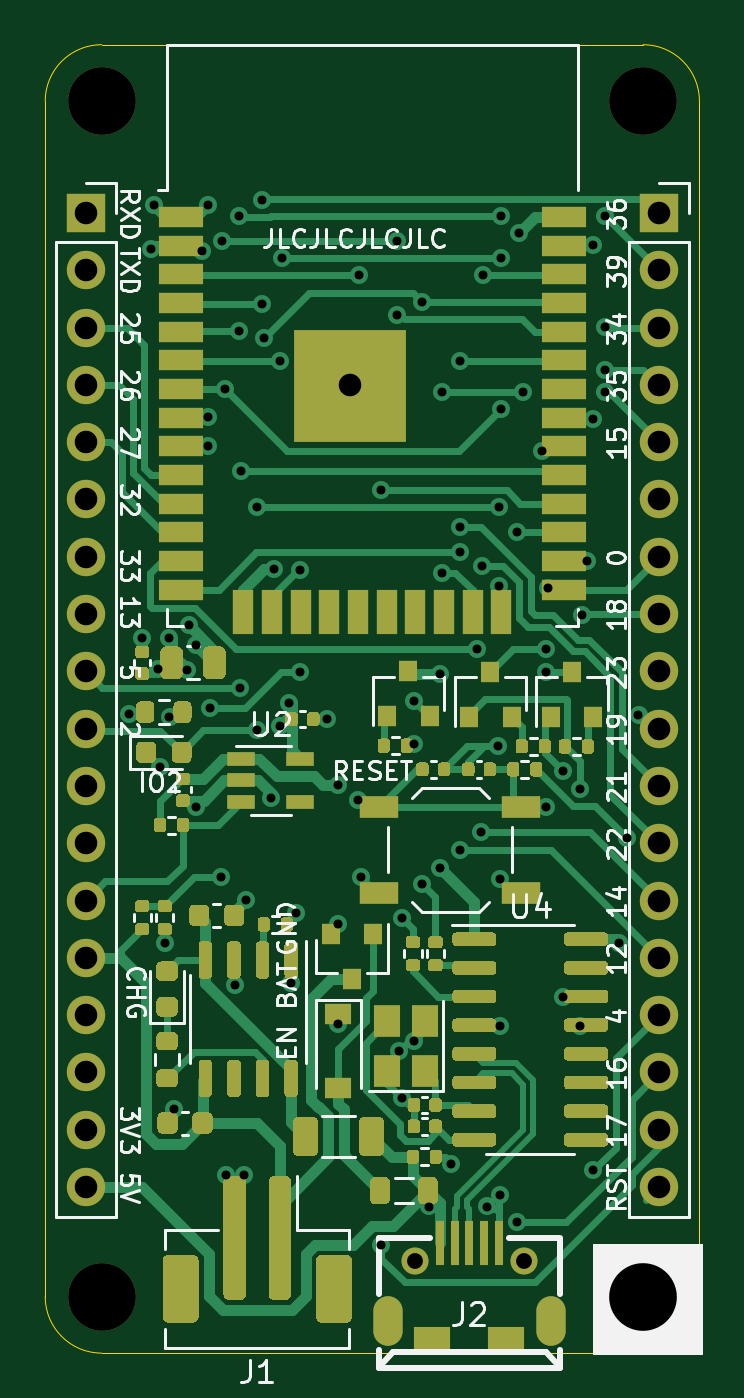
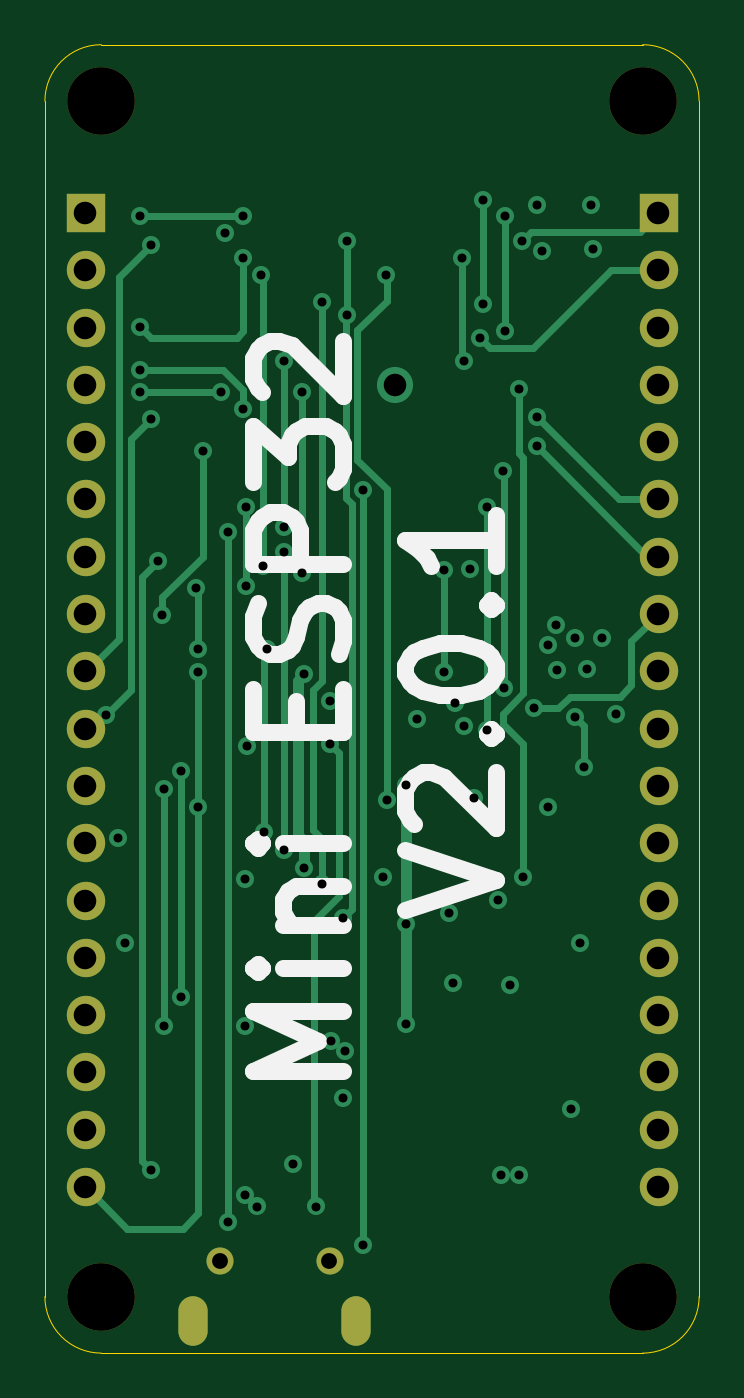
Circuit board: 13 layer files. Board 29.0 x 58.0 mm.
- bottom_copper: mini-esp32-B_Cu.gbr (12044 bytes)
- bottom_mask: mini-esp32-B_Mask.gbr (1865 bytes)
- paste: mini-esp32-B_Paste.gbr (651 bytes)
- bottom_silk: mini-esp32-B_SilkS.gbr (4166 bytes)
- outline: mini-esp32-Edge_Cuts.gbr (1013 bytes)
- top_copper: mini-esp32-F_Cu.gbr (68796 bytes)
- top_mask: mini-esp32-F_Mask.gbr (32916 bytes)
- paste: mini-esp32-F_Paste.gbr (31702 bytes)
- top_silk: mini-esp32-F_SilkS.gbr (34585 bytes)
- inner_copper: mini-esp32-In1_Cu.gbr (136853 bytes)
- inner_copper: mini-esp32-In2_Cu.gbr (163581 bytes)
- drill: mini-esp32-NPTH.drl (384 bytes)
- drill: mini-esp32-PTH.drl (2849 bytes)

=== bottom_copper: mini-esp32-B_Cu.gbr (12044 bytes, source omitted) ===
=== bottom_mask: mini-esp32-B_Mask.gbr ===
%TF.GenerationSoftware,KiCad,Pcbnew,(5.1.7-0-10_14)*%
%TF.CreationDate,2020-11-04T22:45:55+09:00*%
%TF.ProjectId,mini-esp32,6d696e69-2d65-4737-9033-322e6b696361,rev?*%
%TF.SameCoordinates,Original*%
%TF.FileFunction,Soldermask,Bot*%
%TF.FilePolarity,Negative*%
%FSLAX46Y46*%
G04 Gerber Fmt 4.6, Leading zero omitted, Abs format (unit mm)*
G04 Created by KiCad (PCBNEW (5.1.7-0-10_14)) date 2020-11-04 22:45:55*
%MOMM*%
%LPD*%
G01*
G04 APERTURE LIST*
%ADD10O,1.300000X2.200000*%
%ADD11C,1.200000*%
%ADD12C,3.000000*%
%ADD13O,1.700000X1.700000*%
%ADD14R,1.700000X1.700000*%
G04 APERTURE END LIST*
D10*
%TO.C,J2*%
X141628000Y-118198000D03*
X134389000Y-118198000D03*
D11*
X135584000Y-115498000D03*
X140434000Y-115498000D03*
%TD*%
D12*
%TO.C,H1*%
X145700000Y-117100000D03*
%TD*%
%TO.C,H2*%
X145700000Y-64100000D03*
%TD*%
%TO.C,H3*%
X121700000Y-64100000D03*
%TD*%
%TO.C,H4*%
X121700000Y-117100000D03*
%TD*%
D13*
%TO.C,J5*%
X121000000Y-112240000D03*
X121000000Y-109700000D03*
X121000000Y-107160000D03*
X121000000Y-104620000D03*
X121000000Y-102080000D03*
X121000000Y-99540000D03*
X121000000Y-97000000D03*
X121000000Y-94460000D03*
X121000000Y-91920000D03*
X121000000Y-89380000D03*
X121000000Y-86840000D03*
X121000000Y-84300000D03*
X121000000Y-81760000D03*
X121000000Y-79220000D03*
X121000000Y-76680000D03*
X121000000Y-74140000D03*
X121000000Y-71600000D03*
D14*
X121000000Y-69060000D03*
%TD*%
%TO.C,J6*%
X146400000Y-69060000D03*
D13*
X146400000Y-71600000D03*
X146400000Y-74140000D03*
X146400000Y-76680000D03*
X146400000Y-79220000D03*
X146400000Y-81760000D03*
X146400000Y-84300000D03*
X146400000Y-86840000D03*
X146400000Y-89380000D03*
X146400000Y-91920000D03*
X146400000Y-94460000D03*
X146400000Y-97000000D03*
X146400000Y-99540000D03*
X146400000Y-102080000D03*
X146400000Y-104620000D03*
X146400000Y-107160000D03*
X146400000Y-109700000D03*
X146400000Y-112240000D03*
%TD*%
M02*

=== paste: mini-esp32-B_Paste.gbr ===
%TF.GenerationSoftware,KiCad,Pcbnew,(5.1.7-0-10_14)*%
%TF.CreationDate,2020-11-04T22:45:55+09:00*%
%TF.ProjectId,mini-esp32,6d696e69-2d65-4737-9033-322e6b696361,rev?*%
%TF.SameCoordinates,Original*%
%TF.FileFunction,Paste,Bot*%
%TF.FilePolarity,Positive*%
%FSLAX46Y46*%
G04 Gerber Fmt 4.6, Leading zero omitted, Abs format (unit mm)*
G04 Created by KiCad (PCBNEW (5.1.7-0-10_14)) date 2020-11-04 22:45:55*
%MOMM*%
%LPD*%
G01*
G04 APERTURE LIST*
%ADD10O,1.300000X2.200000*%
%ADD11C,1.200000*%
G04 APERTURE END LIST*
D10*
%TO.C,J2*%
X141628000Y-118198000D03*
X134389000Y-118198000D03*
D11*
X135584000Y-115498000D03*
X140434000Y-115498000D03*
%TD*%
M02*

=== bottom_silk: mini-esp32-B_SilkS.gbr ===
%TF.GenerationSoftware,KiCad,Pcbnew,(5.1.7-0-10_14)*%
%TF.CreationDate,2020-11-04T22:45:55+09:00*%
%TF.ProjectId,mini-esp32,6d696e69-2d65-4737-9033-322e6b696361,rev?*%
%TF.SameCoordinates,Original*%
%TF.FileFunction,Legend,Bot*%
%TF.FilePolarity,Positive*%
%FSLAX46Y46*%
G04 Gerber Fmt 4.6, Leading zero omitted, Abs format (unit mm)*
G04 Created by KiCad (PCBNEW (5.1.7-0-10_14)) date 2020-11-04 22:45:55*
%MOMM*%
%LPD*%
G01*
G04 APERTURE LIST*
%ADD10C,0.750000*%
G04 APERTURE END LIST*
D10*
X134965476Y-107095238D02*
X138965476Y-107095238D01*
X136108333Y-105761904D01*
X138965476Y-104428571D01*
X134965476Y-104428571D01*
X134965476Y-102523809D02*
X137632142Y-102523809D01*
X138965476Y-102523809D02*
X138775000Y-102714285D01*
X138584523Y-102523809D01*
X138775000Y-102333333D01*
X138965476Y-102523809D01*
X138584523Y-102523809D01*
X137632142Y-100619047D02*
X134965476Y-100619047D01*
X137251190Y-100619047D02*
X137441666Y-100428571D01*
X137632142Y-100047619D01*
X137632142Y-99476190D01*
X137441666Y-99095238D01*
X137060714Y-98904761D01*
X134965476Y-98904761D01*
X134965476Y-97000000D02*
X137632142Y-97000000D01*
X138965476Y-97000000D02*
X138775000Y-97190476D01*
X138584523Y-97000000D01*
X138775000Y-96809523D01*
X138965476Y-97000000D01*
X138584523Y-97000000D01*
X137060714Y-92047619D02*
X137060714Y-90714285D01*
X134965476Y-90142857D02*
X134965476Y-92047619D01*
X138965476Y-92047619D01*
X138965476Y-90142857D01*
X135155952Y-88619047D02*
X134965476Y-88047619D01*
X134965476Y-87095238D01*
X135155952Y-86714285D01*
X135346428Y-86523809D01*
X135727380Y-86333333D01*
X136108333Y-86333333D01*
X136489285Y-86523809D01*
X136679761Y-86714285D01*
X136870238Y-87095238D01*
X137060714Y-87857142D01*
X137251190Y-88238095D01*
X137441666Y-88428571D01*
X137822619Y-88619047D01*
X138203571Y-88619047D01*
X138584523Y-88428571D01*
X138775000Y-88238095D01*
X138965476Y-87857142D01*
X138965476Y-86904761D01*
X138775000Y-86333333D01*
X134965476Y-84619047D02*
X138965476Y-84619047D01*
X138965476Y-83095238D01*
X138775000Y-82714285D01*
X138584523Y-82523809D01*
X138203571Y-82333333D01*
X137632142Y-82333333D01*
X137251190Y-82523809D01*
X137060714Y-82714285D01*
X136870238Y-83095238D01*
X136870238Y-84619047D01*
X138965476Y-81000000D02*
X138965476Y-78523809D01*
X137441666Y-79857142D01*
X137441666Y-79285714D01*
X137251190Y-78904761D01*
X137060714Y-78714285D01*
X136679761Y-78523809D01*
X135727380Y-78523809D01*
X135346428Y-78714285D01*
X135155952Y-78904761D01*
X134965476Y-79285714D01*
X134965476Y-80428571D01*
X135155952Y-80809523D01*
X135346428Y-81000000D01*
X138584523Y-77000000D02*
X138775000Y-76809523D01*
X138965476Y-76428571D01*
X138965476Y-75476190D01*
X138775000Y-75095238D01*
X138584523Y-74904761D01*
X138203571Y-74714285D01*
X137822619Y-74714285D01*
X137251190Y-74904761D01*
X134965476Y-77190476D01*
X134965476Y-74714285D01*
X132215476Y-99952380D02*
X128215476Y-98619047D01*
X132215476Y-97285714D01*
X131834523Y-96142857D02*
X132025000Y-95952380D01*
X132215476Y-95571428D01*
X132215476Y-94619047D01*
X132025000Y-94238095D01*
X131834523Y-94047619D01*
X131453571Y-93857142D01*
X131072619Y-93857142D01*
X130501190Y-94047619D01*
X128215476Y-96333333D01*
X128215476Y-93857142D01*
X128596428Y-92142857D02*
X128405952Y-91952380D01*
X128215476Y-92142857D01*
X128405952Y-92333333D01*
X128596428Y-92142857D01*
X128215476Y-92142857D01*
X132215476Y-89476190D02*
X132215476Y-89095238D01*
X132025000Y-88714285D01*
X131834523Y-88523809D01*
X131453571Y-88333333D01*
X130691666Y-88142857D01*
X129739285Y-88142857D01*
X128977380Y-88333333D01*
X128596428Y-88523809D01*
X128405952Y-88714285D01*
X128215476Y-89095238D01*
X128215476Y-89476190D01*
X128405952Y-89857142D01*
X128596428Y-90047619D01*
X128977380Y-90238095D01*
X129739285Y-90428571D01*
X130691666Y-90428571D01*
X131453571Y-90238095D01*
X131834523Y-90047619D01*
X132025000Y-89857142D01*
X132215476Y-89476190D01*
X128596428Y-86428571D02*
X128405952Y-86238095D01*
X128215476Y-86428571D01*
X128405952Y-86619047D01*
X128596428Y-86428571D01*
X128215476Y-86428571D01*
X128215476Y-82428571D02*
X128215476Y-84714285D01*
X128215476Y-83571428D02*
X132215476Y-83571428D01*
X131644047Y-83952380D01*
X131263095Y-84333333D01*
X131072619Y-84714285D01*
M02*

=== outline: mini-esp32-Edge_Cuts.gbr ===
%TF.GenerationSoftware,KiCad,Pcbnew,(5.1.7-0-10_14)*%
%TF.CreationDate,2020-11-04T22:45:55+09:00*%
%TF.ProjectId,mini-esp32,6d696e69-2d65-4737-9033-322e6b696361,rev?*%
%TF.SameCoordinates,Original*%
%TF.FileFunction,Profile,NP*%
%FSLAX46Y46*%
G04 Gerber Fmt 4.6, Leading zero omitted, Abs format (unit mm)*
G04 Created by KiCad (PCBNEW (5.1.7-0-10_14)) date 2020-11-04 22:45:55*
%MOMM*%
%LPD*%
G01*
G04 APERTURE LIST*
%TA.AperFunction,Profile*%
%ADD10C,0.050000*%
%TD*%
G04 APERTURE END LIST*
D10*
X121700000Y-119600000D02*
G75*
G02*
X119200000Y-117100000I0J2500000D01*
G01*
X148200000Y-117100000D02*
G75*
G02*
X145700000Y-119600000I-2500000J0D01*
G01*
X119200000Y-64100000D02*
G75*
G02*
X121700000Y-61600000I2500000J0D01*
G01*
X145700000Y-61600000D02*
G75*
G02*
X148200000Y-64100000I0J-2500000D01*
G01*
X148200000Y-117100000D02*
X148200000Y-64100000D01*
X121700000Y-119600000D02*
X145700000Y-119600000D01*
X119200000Y-64100000D02*
X119200000Y-117100000D01*
X121700000Y-61600000D02*
X145700000Y-61600000D01*
M02*

=== top_copper: mini-esp32-F_Cu.gbr (68796 bytes, source omitted) ===
=== top_mask: mini-esp32-F_Mask.gbr (32916 bytes, source omitted) ===
=== paste: mini-esp32-F_Paste.gbr (31702 bytes, source omitted) ===
=== top_silk: mini-esp32-F_SilkS.gbr (34585 bytes, source omitted) ===
=== inner_copper: mini-esp32-In1_Cu.gbr (136853 bytes, source omitted) ===
=== inner_copper: mini-esp32-In2_Cu.gbr (163581 bytes, source omitted) ===
=== drill: mini-esp32-NPTH.drl ===
M48
; DRILL file {KiCad (5.1.7-0-10_14)} date Wednesday, November 04, 2020 at 10:45:57 PM
; FORMAT={-:-/ absolute / inch / decimal}
; #@! TF.CreationDate,2020-11-04T22:45:57+09:00
; #@! TF.GenerationSoftware,Kicad,Pcbnew,(5.1.7-0-10_14)
; #@! TF.FileFunction,NonPlated,1,4,NPTH
FMAT,2
INCH
T1C0.1181
%
G90
G05
T1
X5.7362Y-4.6102
X5.7362Y-2.5236
X4.7913Y-2.5236
X4.7913Y-4.6102
T0
M30

=== drill: mini-esp32-PTH.drl ===
M48
; DRILL file {KiCad (5.1.7-0-10_14)} date Wednesday, November 04, 2020 at 10:45:57 PM
; FORMAT={-:-/ absolute / inch / decimal}
; #@! TF.CreationDate,2020-11-04T22:45:57+09:00
; #@! TF.GenerationSoftware,Kicad,Pcbnew,(5.1.7-0-10_14)
; #@! TF.FileFunction,Plated,1,4,PTH
FMAT,2
INCH
T1C0.0157
T2C0.0276
T3C0.0394
%
G90
G05
T1
X4.8386Y-3.5925
X4.8622Y-3.4606
X4.878Y-2.7815
X4.8819Y-2.7047
X4.8891Y-3.5152
X4.8937Y-3.685
X4.9016Y-3.9921
X4.9094Y-3.4606
X4.9098Y-3.5979
X4.9173Y-4.2835
X4.9409Y-3.5157
X4.9433Y-3.4388
X4.9567Y-3.4724
X4.9567Y-3.7559
X4.9665Y-2.7848
X4.9764Y-2.7047
X4.9764Y-3.0748
X4.9764Y-3.126
X4.9803Y-3.5827
X5.0Y-3.878
X5.002Y-2.7677
X5.0075Y-3.0262
X5.0079Y-4.3976
X5.0236Y-4.0669
X5.0315Y-2.7244
X5.0315Y-2.9252
X5.0335Y-3.5472
X5.0354Y-3.1693
X5.0394Y-4.3976
X5.0433Y-3.9173
X5.063Y-3.2323
X5.063Y-3.622
X5.0709Y-2.6969
X5.0709Y-2.878
X5.0748Y-2.937
X5.0866Y-3.7402
X5.0925Y-3.3406
X5.1024Y-2.9764
X5.1024Y-3.6142
X5.1063Y-2.7972
X5.1181Y-3.5748
X5.122Y-4.063
X5.1299Y-3.9409
X5.1378Y-3.3425
X5.1378Y-3.5197
X5.185Y-3.6024
X5.2047Y-3.7165
X5.2047Y-3.9606
X5.2047Y-4.1339
X5.2382Y-3.7441
X5.2402Y-2.8268
X5.2441Y-3.878
X5.2795Y-3.2028
X5.2795Y-4.5197
X5.3071Y-2.7677
X5.3071Y-2.8976
X5.3104Y-4.1811
X5.315Y-3.9488
X5.315Y-4.2638
X5.3357Y-4.164
X5.3366Y-3.5709
X5.3366Y-3.6457
X5.3504Y-2.874
X5.3504Y-3.8898
X5.3622Y-4.4528
X5.3819Y-3.5236
X5.3819Y-3.8622
X5.3858Y-3.0315
X5.3858Y-3.3465
X5.4016Y-4.378
X5.4173Y-2.9764
X5.4173Y-3.2677
X5.4173Y-3.311
X5.4173Y-3.8307
X5.4469Y-3.4794
X5.4528Y-3.7992
X5.4547Y-3.3346
X5.4567Y-2.8268
X5.4646Y-4.4528
X5.4823Y-3.6496
X5.4843Y-3.2323
X5.4843Y-3.3701
X5.4862Y-3.8819
X5.4862Y-4.1378
X5.4862Y-4.4331
X5.4882Y-2.7244
X5.4882Y-2.7972
X5.4882Y-3.061
X5.5157Y-3.2756
X5.5157Y-4.4803
X5.5197Y-2.7539
X5.5276Y-3.0315
X5.5591Y-3.1348
X5.5669Y-3.4803
X5.5669Y-3.5197
X5.5669Y-3.7559
X5.5709Y-3.374
X5.5965Y-3.6929
X5.5965Y-4.0866
X5.626Y-3.7239
X5.626Y-4.1378
X5.6299Y-3.4213
X5.6378Y-3.3268
X5.6496Y-2.7756
X5.6496Y-3.0787
X5.6496Y-4.3898
X5.6693Y-2.7244
X5.6693Y-2.9173
X5.6693Y-2.9921
X5.6693Y-3.0315
X5.6949Y-3.9921
X5.7076Y-3.8089
X5.7283Y-3.5945
T2
X5.338Y-4.5472
X5.5289Y-4.5472
T3
X5.2244Y-3.0197
X4.7638Y-2.7189
X4.7638Y-2.8189
X4.7638Y-2.9189
X4.7638Y-3.0189
X4.7638Y-3.1189
X4.7638Y-3.2189
X4.7638Y-3.3189
X4.7638Y-3.4189
X4.7638Y-3.5189
X4.7638Y-3.6189
X4.7638Y-3.7189
X4.7638Y-3.8189
X4.7638Y-3.9189
X4.7638Y-4.0189
X4.7638Y-4.1189
X4.7638Y-4.2189
X4.7638Y-4.3189
X4.7638Y-4.4189
X5.7638Y-2.7189
X5.7638Y-2.8189
X5.7638Y-2.9189
X5.7638Y-3.0189
X5.7638Y-3.1189
X5.7638Y-3.2189
X5.7638Y-3.3189
X5.7638Y-3.4189
X5.7638Y-3.5189
X5.7638Y-3.6189
X5.7638Y-3.7189
X5.7638Y-3.8189
X5.7638Y-3.9189
X5.7638Y-4.0189
X5.7638Y-4.1189
X5.7638Y-4.2189
X5.7638Y-4.3189
X5.7638Y-4.4189
T2
G00X5.2909Y-4.6377
M15
G01X5.2909Y-4.6692
M16
G05
G00X5.5759Y-4.6377
M15
G01X5.5759Y-4.6692
M16
G05
T0
M30
